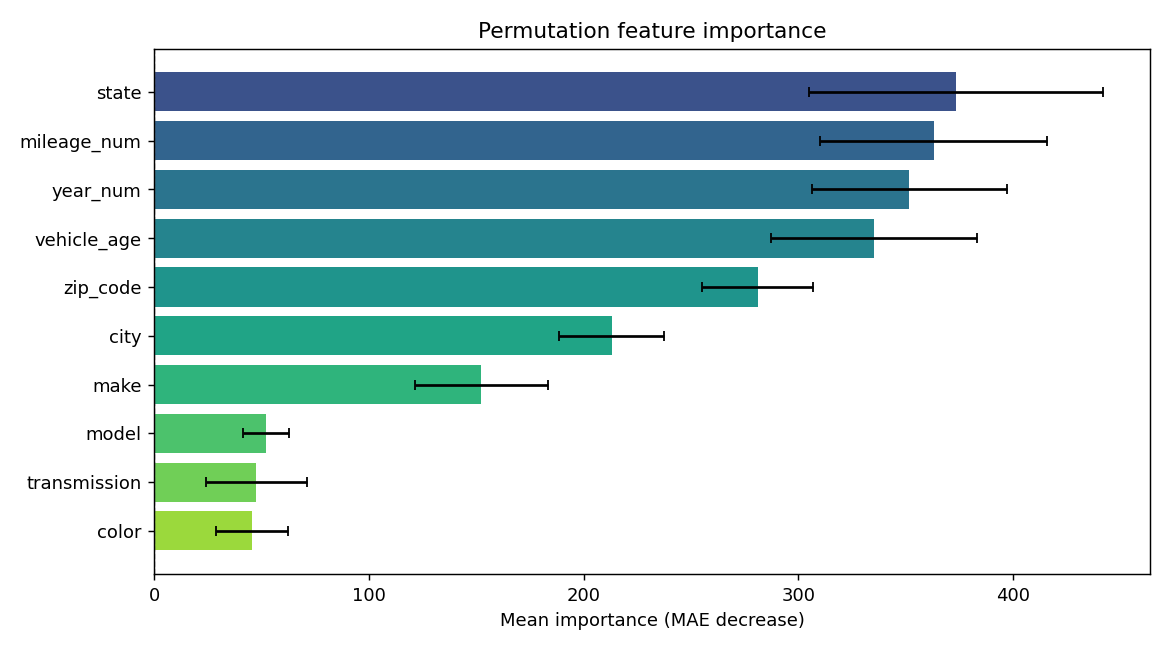

The data file committed next to this chart (first rows):
feature, importance, std
state, 373.4, 68.38
mileage_num, 362.9, 52.7
year_num, 351.7, 45.3
vehicle_age, 335.3, 47.91
zip_code, 280.9, 25.63
city, 213.1, 24.44
make, 152.3, 30.99
model, 52.09, 10.89
transmission, 47.62, 23.48
color, 45.66, 16.81
